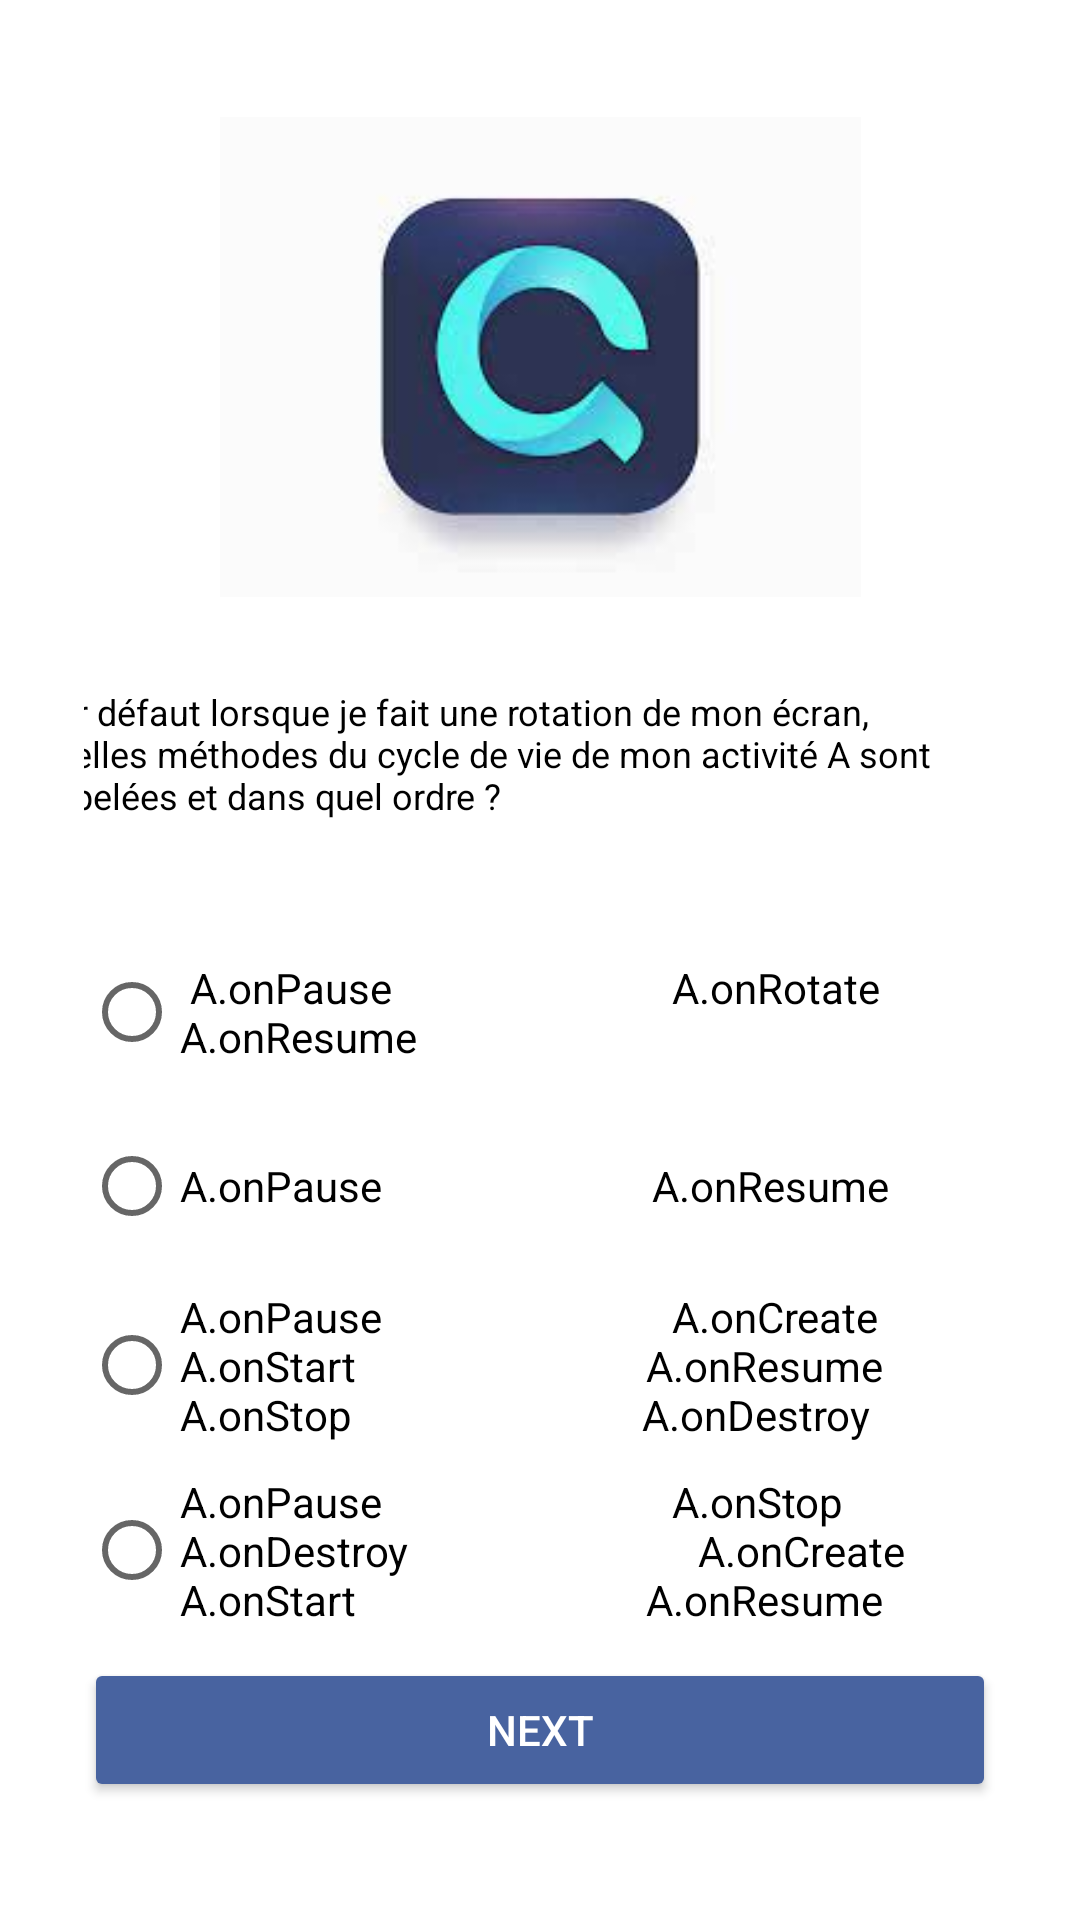

Reconstruct the res/layout file that produces this screen, plus the resources it refers to.
<!-- AndroidManifest.xml: application theme Theme.QUIZMOBILE -->
<!-- res/layout/activity_quiz2.xml -->
<?xml version="1.0" encoding="utf-8"?>
<LinearLayout xmlns:android="http://schemas.android.com/apk/res/android"
    xmlns:app="http://schemas.android.com/apk/res-auto"
    xmlns:tools="http://schemas.android.com/tools"
    android:layout_width="match_parent"
    android:layout_height="match_parent"
    android:orientation="vertical"
    android:gravity="center"
    android:paddingStart="28dp"
    android:paddingEnd="28dp"
    android:layout_centerInParent="true"
    tools:context=".quiz2">


    <ImageView
        android:layout_width="411dp"
        android:layout_height="160dp"
        android:src="@drawable/logo" />

    <TextView
        android:layout_width="378dp"
        android:layout_height="wrap_content"
        android:layout_centerHorizontal="true"
        android:layout_marginTop="10dp"
        android:padding="20dp"
        android:text="Par défaut lorsque je fait une rotation de mon écran,
         quelles méthodes du cycle de vie de mon activité A sont appelées et dans quel ordre ?"
        android:textColor="@color/black"
        android:textSize="12dp"

        />

    <RadioGroup
        android:layout_width="match_parent"
        android:layout_height="wrap_content"
        android:layout_marginTop="10dp"


        >

        <RadioButton
            android:id="@+id/radioButton"
            android:layout_width="match_parent"
            android:layout_height="wrap_content"
            android:layout_marginTop="10dp"
            android:text=" A.onPause
                           A.onRotate
                            A.onResume" />

        <RadioButton
            android:id="@+id/radioButton2"
            android:layout_width="match_parent"
            android:layout_height="wrap_content"
            android:layout_marginTop="10dp"
            android:text="A.onPause
                          A.onResume" />

        <RadioButton
            android:id="@+id/radioButton3"
            android:layout_width="match_parent"
            android:layout_height="wrap_content"
            android:layout_marginTop="10dp"
            android:text="A.onPause
                            A.onCreate
                            A.onStart
                            A.onResume
                            A.onStop
                            A.onDestroy" />

        <RadioButton
            android:id="@+id/radioButton4"
            android:layout_width="match_parent"
            android:layout_height="wrap_content"
            android:layout_marginTop="10dp"
            android:text="A.onPause
                            A.onStop
                            A.onDestroy
                            A.onCreate
                            A.onStart
                            A.onResume" />
    </RadioGroup>

    <Button
        android:id="@+id/bnext"
        android:layout_width="match_parent"
        android:layout_height="wrap_content"
        android:text="Next"
        android:textColor="@color/white"
        android:padding="12dp"
        android:layout_marginTop="10dp"
        android:backgroundTint="@color/BLUE"
        />


</LinearLayout>
<!-- resources referenced by this layout -->
<resources>
  <color name="BLUE">#4863A0</color>
  <color name="black">#FF000000</color>
  <color name="white">#FFFFFFFF</color>
  <!-- drawable logo: jpg bitmap (drawable, 3679 bytes) -->
  <style name="Theme.QUIZMOBILE" parent="Theme.MaterialComponents.DayNight.DarkActionBar">
          
          <item name="colorPrimary">@color/purple_500</item>
          <item name="colorPrimaryVariant">@color/purple_700</item>
          <item name="colorOnPrimary">@color/white</item>
          
          <item name="colorSecondary">@color/teal_200</item>
          <item name="colorSecondaryVariant">@color/teal_700</item>
          <item name="colorOnSecondary">@color/black</item>
          
          <item name="android:statusBarColor" tools:targetApi="l">?attr/colorPrimaryVariant</item>
          
      </style>
  <color name="purple_500">#FF6200EE</color>
  <color name="purple_700">#FF3700B3</color>
  <color name="teal_200">#FF03DAC5</color>
  <color name="teal_700">#FF018786</color>
</resources>
